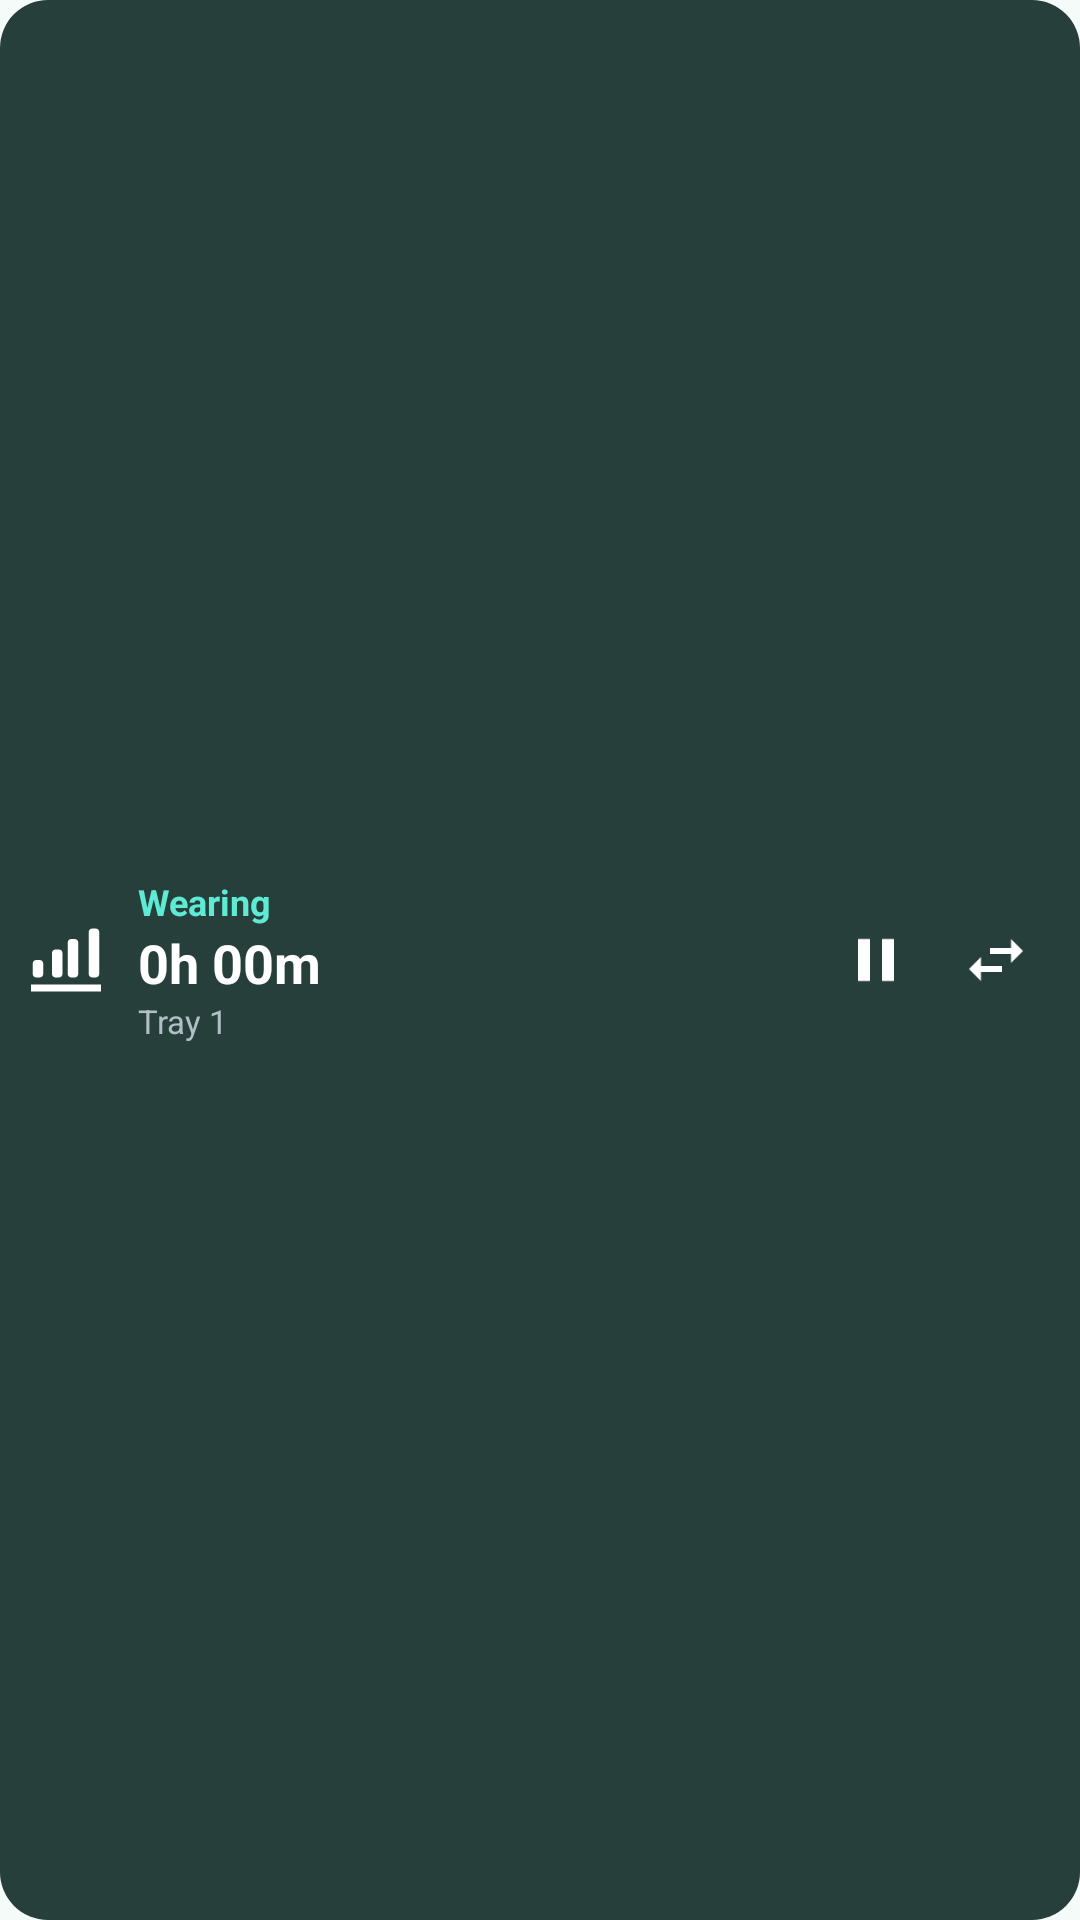

Produce the Android XML layout that renders to this screen, including the resource entries it uses.
<!-- AndroidManifest.xml: application theme Theme.TrayTimer -->
<!-- res/layout/widget_medium.xml -->
<?xml version="1.0" encoding="utf-8"?>
<LinearLayout xmlns:android="http://schemas.android.com/apk/res/android"
    android:id="@+id/widget_medium_root"
    android:layout_width="match_parent"
    android:layout_height="match_parent"
    android:background="@drawable/widget_bg"
    android:gravity="center_vertical"
    android:orientation="horizontal"
    android:padding="8dp">

    <ImageView
        android:id="@+id/img_status"
        android:layout_width="28dp"
        android:layout_height="28dp"
        android:contentDescription="@string/wd_status"
        android:src="@drawable/ic_wearing" />

    <LinearLayout
        android:layout_width="0dp"
        android:layout_height="wrap_content"
        android:layout_marginStart="10dp"
        android:layout_weight="1"
        android:orientation="vertical">

        <TextView
            android:id="@+id/txt_state"
            android:layout_width="wrap_content"
            android:layout_height="wrap_content"
            android:text="@string/wd_wearing"
            android:textColor="#5EEAD4"
            android:textSize="12sp"
            android:textStyle="bold" />

        <TextView
            android:id="@+id/txt_time"
            android:layout_width="wrap_content"
            android:layout_height="wrap_content"
            android:text="0h 00m"
            android:textColor="#FFFFFF"
            android:textSize="18sp"
            android:textStyle="bold" />

        <TextView
            android:id="@+id/txt_tray"
            android:layout_width="wrap_content"
            android:layout_height="wrap_content"
            android:text="@string/wd_tray_default"
            android:textColor="#B0BEC5"
            android:textSize="11sp" />
    </LinearLayout>

    <LinearLayout
        android:layout_width="wrap_content"
        android:layout_height="wrap_content"
        android:orientation="horizontal">

        <ImageView
            android:id="@+id/btn_toggle"
            android:layout_width="40dp"
            android:layout_height="40dp"
            android:background="?android:attr/selectableItemBackgroundBorderless"
            android:contentDescription="@string/wd_toggle"
            android:padding="8dp"
            android:src="@drawable/ic_widget_pause" />

        <ImageView
            android:id="@+id/btn_change_tray"
            android:layout_width="40dp"
            android:layout_height="40dp"
            android:background="?android:attr/selectableItemBackgroundBorderless"
            android:contentDescription="@string/wd_change_tray"
            android:padding="8dp"
            android:src="@drawable/ic_widget_swap" />
    </LinearLayout>
</LinearLayout>
<!-- resources referenced by this layout -->
<resources>
  <!-- drawable ic_wearing (drawable) -->
  <?xml version="1.0" encoding="utf-8"?>
  <vector xmlns:android="http://schemas.android.com/apk/res/android"
      android:width="24dp"
      android:height="24dp"
      android:viewportWidth="24"
      android:viewportHeight="24"
      android:tint="#FFFFFF">
      <path
          android:fillColor="#FFFFFF"
          android:pathData="M2,21h20v-2H2V21zM19.5,17h1c0.55,0 1,-0.45 1,-1V4c0,-0.55 -0.45,-1 -1,-1h-1c-0.55,0 -1,0.45 -1,1v12C18.5,16.55 18.95,17 19.5,17zM13.5,17h1c0.55,0 1,-0.45 1,-1V7c0,-0.55 -0.45,-1 -1,-1h-1c-0.55,0 -1,0.45 -1,1v9C12.5,16.55 12.95,17 13.5,17zM8,16c0,0.55 0.45,1 1,1h1c0.55,0 1,-0.45 1,-1V10c0,-0.55 -0.45,-1 -1,-1H9c-0.55,0 -1,0.45 -1,1V16zM2.5,16c0,0.55 0.45,1 1,1h1c0.55,0 1,-0.45 1,-1v-3c0,-0.55 -0.45,-1 -1,-1h-1c-0.55,0 -1,0.45 -1,1V16z" />
  </vector>
  <!-- drawable ic_widget_pause (drawable) -->
  <?xml version="1.0" encoding="utf-8"?>
  <vector xmlns:android="http://schemas.android.com/apk/res/android"
      android:width="24dp"
      android:height="24dp"
      android:viewportWidth="24"
      android:viewportHeight="24"
      android:tint="#FFFFFF">
      <path
          android:fillColor="#FFFFFF"
          android:pathData="M6,19h4V5H6v14zm8,-14v14h4V5h-4z" />
  </vector>
  <!-- drawable ic_widget_swap (drawable) -->
  <?xml version="1.0" encoding="utf-8"?>
  <vector xmlns:android="http://schemas.android.com/apk/res/android"
      android:width="24dp"
      android:height="24dp"
      android:viewportWidth="24"
      android:viewportHeight="24"
      android:tint="#FFFFFF">
      <path
          android:fillColor="#FFFFFF"
          android:pathData="M6.99,11L3,15l3.99,4v-3H14v-2H6.99v-3zM21,9l-3.99,-4v3H10v2h7.01v3L21,9z" />
  </vector>
  <!-- drawable widget_bg (drawable) -->
  <?xml version="1.0" encoding="utf-8"?>
  <shape xmlns:android="http://schemas.android.com/apk/res/android" android:shape="rectangle">
      <corners android:radius="16dp" />
      <solid android:color="#E6102B26" />
  </shape>
  <string name="wd_change_tray">Change tray</string>
  <string name="wd_status">Wearing status</string>
  <string name="wd_toggle">Start or pause the timer</string>
  <string name="wd_tray_default">Tray 1</string>
  <string name="wd_wearing">Wearing</string>
  <style name="Theme.TrayTimer" parent="android:Theme.Material.Light.NoActionBar">
          <item name="android:windowBackground">@color/app_surface_light</item>
          <item name="android:statusBarColor">@android:color/transparent</item>
          <item name="android:navigationBarColor">@android:color/transparent</item>
          <item name="android:windowLightStatusBar">true</item>
      </style>
  <color name="app_surface_light">#F4FBF9</color>
</resources>
